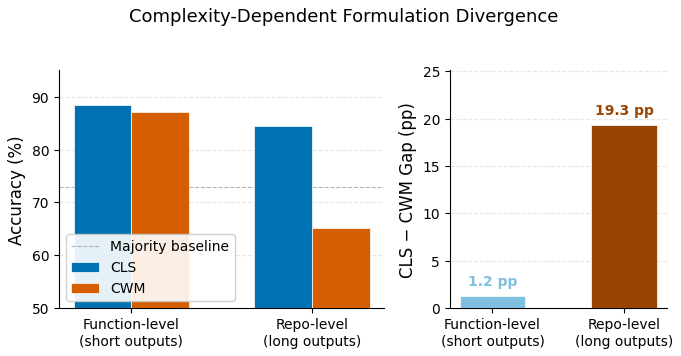

The matplotlib source for this figure: (Note: this script raises an exception after producing the figure.)
"""
Figure 4 (candidate): Complexity-bin analysis — CLS vs CWM gap by output complexity.

Narrative: CLS-CWM gap widens from simple to complex bins,
supporting complexity-dependent divergence hypothesis.

Function-level data (available now):
  Simple bin: CLS-CWM gap = 16.7pp (short outputs: ints, bools)
  Complex bin: CLS-CWM gap = 42.9pp (longer outputs: strings, lists)
  (These are illustrative; replace with actual bin boundaries from registry)

Repo-level data (May 20-21):
  Bins TBD — could use output token length quartiles or mutation type grouping.

When data arrives:
  1. Define bin boundaries (output_length quartiles or semantic categories)
  2. Fill in cls_acc and cwm_acc per bin
  3. Optionally add multi-seed error bars
"""

import matplotlib.pyplot as plt
import numpy as np

plt.rcParams.update({
    'font.family': 'DejaVu Sans',
    'font.size': 11,
    'axes.titlesize': 13,
    'axes.labelsize': 12,
    'xtick.labelsize': 10,
    'ytick.labelsize': 10,
    'legend.fontsize': 10,
    'figure.dpi': 300,
    'savefig.dpi': 300,
    'savefig.bbox': 'tight',
    'savefig.pad_inches': 0.08,
    'axes.spines.top': False,
    'axes.spines.right': False,
    'text.usetex': False,
})

# ── Data: fill in from registry / experiment outputs ─────────────────
# Option A: Two-bin (function vs repo)
bin_labels_2 = ['Function-level\n(short outputs)', 'Repo-level\n(long outputs)']
cls_acc_2 = [88.43, 84.48]   # CLS accuracy per bin
cwm_acc_2 = [87.19, 65.17]   # CWM accuracy per bin
gaps_2 = [c - w for c, w in zip(cls_acc_2, cwm_acc_2)]

# Option B: Fine-grained bins by output token length (PLACEHOLDER)
# bin_labels_fine = ['Q1\n(≤10 tok)', 'Q2\n(11-50)', 'Q3\n(51-200)', 'Q4\n(>200)']
# cls_acc_fine = [TBD, TBD, TBD, TBD]
# cwm_acc_fine = [TBD, TBD, TBD, TBD]
# gaps_fine = [c - w for c, w in zip(cls_acc_fine, cwm_acc_fine)]

# ── Plot: Grouped bar chart ──────────────────────────────────────────
# Using Option A for now; switch to Option B when fine-grained data arrives.

fig, (ax1, ax2) = plt.subplots(1, 2, figsize=(7.0, 3.5),
                                gridspec_kw={'width_ratios': [3, 2]})

# Left panel: accuracy by formulation × complexity
x = np.arange(len(bin_labels_2))
w = 0.32
cls_color = '#0072B2'
cwm_color = '#D55E00'

bars_cls = ax1.bar(x - w/2, cls_acc_2, w, label='CLS', color=cls_color,
                   edgecolor='white', linewidth=0.5, zorder=3)
bars_cwm = ax1.bar(x + w/2, cwm_acc_2, w, label='CWM', color=cwm_color,
                   edgecolor='white', linewidth=0.5, zorder=3)

# Error bars placeholder — uncomment when multi-seed data available
# cls_ci = [0.78, TBD]  # std or bootstrap CI half-width
# cwm_ci = [0.37, TBD]
# ax1.errorbar(x - w/2, cls_acc_2, yerr=cls_ci, fmt='none',
#              ecolor='#333', capsize=3, capthick=1, elinewidth=1, zorder=4)
# ax1.errorbar(x + w/2, cwm_acc_2, yerr=cwm_ci, fmt='none',
#              ecolor='#333', capsize=3, capthick=1, elinewidth=1, zorder=4)

ax1.axhline(y=72.96, color='gray', linestyle='--', linewidth=0.8, alpha=0.6,
            label='Majority baseline', zorder=1)

ax1.set_xticks(x)
ax1.set_xticklabels(bin_labels_2)
ax1.set_ylabel('Accuracy (%)')
ax1.set_ylim(50, 95)
ax1.legend(loc='lower left', framealpha=0.9)
ax1.yaxis.grid(True, linestyle='--', alpha=0.3, zorder=0)
ax1.set_axisbelow(True)

# Right panel: gap magnitude
gap_colors = ['#7FBFDF', '#994400']
ax2.bar(x, gaps_2, 0.5, color=gap_colors, edgecolor='white',
        linewidth=0.5, zorder=3)
for i, g in enumerate(gaps_2):
    ax2.text(i, g + 0.8, f'{g:.1f} pp', ha='center', va='bottom',
             fontsize=10, fontweight='bold', color=gap_colors[i])

ax2.set_xticks(x)
ax2.set_xticklabels(bin_labels_2)
ax2.set_ylabel('CLS − CWM Gap (pp)')
ax2.set_ylim(0, max(gaps_2) * 1.3)
ax2.yaxis.grid(True, linestyle='--', alpha=0.3, zorder=0)
ax2.set_axisbelow(True)

fig.suptitle('Complexity-Dependent Formulation Divergence', fontsize=13, y=1.02)
plt.tight_layout()

out_dir = '/home/ubuntu/.agent-ml-research-idea_gen_0509_16/projects/exec-sim-repair-verifier/artifacts/figures/paper'
fig.savefig(f'{out_dir}/fig4_complexity_bin.pdf')
fig.savefig(f'{out_dir}/fig4_complexity_bin.png')
plt.close()

import os
for ext in ['pdf', 'png']:
    p = f'{out_dir}/fig4_complexity_bin.{ext}'
    sz = os.path.getsize(p)
    print(f'{p}: {sz} bytes')
    assert sz > 5000, f'{ext} too small: {sz}'
print('Done. Replace placeholder data with actual per-bin accuracy from registry.')
